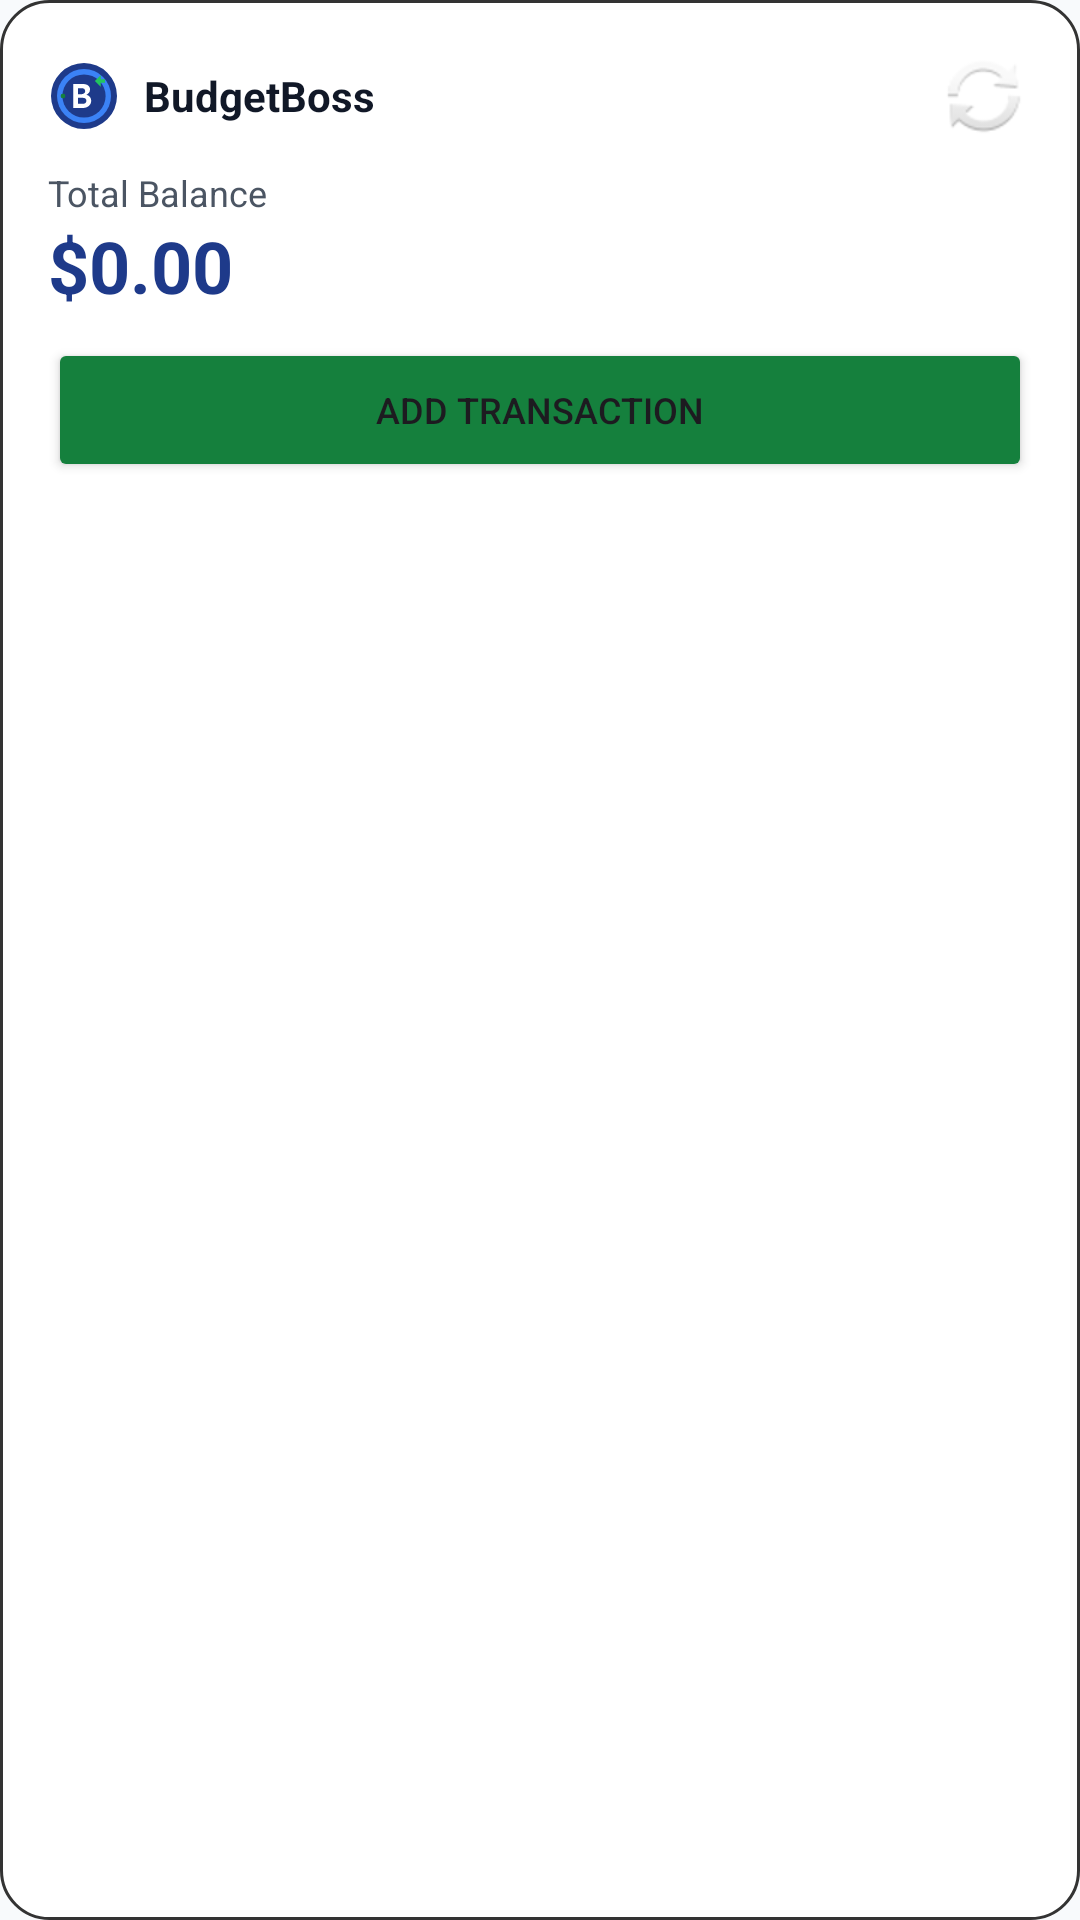

Write the Android layout XML for this screen, with the resource values it uses.
<!-- AndroidManifest.xml: application theme Theme.BudgetBoss -->
<!-- res/layout/widget_budget.xml -->
<?xml version="1.0" encoding="utf-8"?>
<LinearLayout xmlns:android="http://schemas.android.com/apk/res/android"
    android:layout_width="match_parent"
    android:layout_height="match_parent"
    android:background="@drawable/widget_background"
    android:orientation="vertical"
    android:padding="16dp"
    android:theme="@style/Theme.BudgetBoss">

    <LinearLayout
        android:layout_width="match_parent"
        android:layout_height="wrap_content"
        android:gravity="center_vertical"
        android:orientation="horizontal">

        <ImageView
            android:layout_width="24dp"
            android:layout_height="24dp"
            android:src="@drawable/ic_logo" 
            android:contentDescription="@null"
            xmlns:app="http://schemas.android.com/apk/res-auto"/>
            
        <TextView
            android:layout_width="0dp"
            android:layout_height="wrap_content"
            android:layout_weight="1"
            android:layout_marginStart="8dp"
            android:text="@string/app_name"
            android:textStyle="bold"
            android:textColor="@color/textColorPrimary" />
            
        <ImageButton
            android:id="@+id/btnWidgetRefresh"
            android:layout_width="wrap_content"
            android:layout_height="wrap_content"
            android:background="?attr/selectableItemBackgroundBorderless"
            android:src="@android:drawable/ic_popup_sync"
            android:contentDescription="Refresh" />
    </LinearLayout>

    <TextView
        android:layout_width="wrap_content"
        android:layout_height="wrap_content"
        android:layout_marginTop="8dp"
        android:text="Total Balance"
        android:textColor="@color/textColorSecondary"
        android:textSize="12sp" />

    <TextView
        android:id="@+id/tvWidgetBalance"
        android:layout_width="wrap_content"
        android:layout_height="wrap_content"
        android:text="$0.00"
        android:textColor="@color/colorPrimary"
        android:textSize="24sp"
        android:textStyle="bold" />

    <Button
        android:id="@+id/btnWidgetAdd"
        android:layout_width="match_parent"
        android:layout_height="wrap_content"
        android:layout_marginTop="8dp"
        android:text="Add Transaction"
        android:textSize="12sp"
        android:backgroundTint="@color/colorSecondary"/>
        
</LinearLayout>
<!-- resources referenced by this layout -->
<resources>
  <color name="colorPrimary">@color/blue_primary</color>
  <color name="colorSecondary">@color/green_secondary</color>
  <color name="textColorPrimary">#111827</color>
  <color name="textColorSecondary">#4B5563</color>
  <string name="app_name">BudgetBoss</string>
  <style name="Theme.BudgetBoss" parent="Base.Theme.BudgetBoss" />
  <color name="blue_primary">#1E3A8A</color>
  <color name="green_secondary">#15803D</color>
  <color name="colorSurface">#FFFFFF</color>
  <color name="colorOnPrimary">#FFFFFF</color>
  <color name="colorSurfaceLight">#F1F5F9</color>
  <color name="colorOnSurface">@color/textColorPrimary</color>
  <color name="colorOnSecondary">#FFFFFF</color>
  <color name="colorSecondaryVariant">@color/green_dark</color>
  <color name="colorAccent">@color/red_accent</color>
  <color name="colorError">@color/red_accent</color>
  <color name="colorBackground">#F8FAFC</color>
  <color name="colorOnBackground">@color/textColorPrimary</color>
  <style name="TextAppearance.BudgetBoss.DisplaySmall" parent="TextAppearance.Material3.DisplaySmall">
          <item name="android:fontFamily">sans-serif</item>
          <item name="android:textColor">?attr/colorOnSurface</item>
      </style>
  <style name="TextAppearance.BudgetBoss.TitleLarge" parent="TextAppearance.Material3.TitleLarge">
          <item name="android:fontFamily">sans-serif</item>
          <item name="android:textColor">?attr/colorOnSurface</item>
      </style>
  <style name="TextAppearance.BudgetBoss.TitleMedium" parent="TextAppearance.Material3.TitleMedium">
          <item name="android:fontFamily">sans-serif</item>
          <item name="android:textColor">?attr/colorOnSurface</item>
      </style>
  <style name="TextAppearance.BudgetBoss.TitleSmall" parent="TextAppearance.Material3.TitleSmall">
          <item name="android:fontFamily">sans-serif</item>
          <item name="android:textColor">?attr/colorOnSurface</item>
      </style>
  <style name="TextAppearance.BudgetBoss.BodyLarge" parent="TextAppearance.Material3.BodyLarge">
          <item name="android:fontFamily">sans-serif</item>
          <item name="android:textColor">?attr/colorOnSurface</item>
      </style>
  <style name="TextAppearance.BudgetBoss.BodyMedium" parent="TextAppearance.Material3.BodyMedium">
          <item name="android:fontFamily">sans-serif</item>
          <item name="android:textColor">?attr/colorOnSurface</item>
      </style>
  <style name="TextAppearance.BudgetBoss.BodySmall" parent="TextAppearance.Material3.BodySmall">
          <item name="android:fontFamily">sans-serif</item>
          <item name="android:textColor">?attr/colorOnSurface</item>
      </style>
  <style name="TextAppearance.BudgetBoss.LabelLarge" parent="TextAppearance.Material3.LabelLarge">
          <item name="android:fontFamily">sans-serif</item>
          <item name="android:textColor">?attr/colorOnSurface</item>
      </style>
  <style name="TextAppearance.BudgetBoss.LabelMedium" parent="TextAppearance.Material3.LabelMedium">
          <item name="android:fontFamily">sans-serif</item>
          <item name="android:textColor">?attr/colorOnSurface</item>
      </style>
  <style name="TextAppearance.BudgetBoss.LabelSmall" parent="TextAppearance.Material3.LabelSmall">
          <item name="android:fontFamily">sans-serif</item>
          <item name="android:textColor">?attr/colorOnSurface</item>
      </style>
  <style name="ShapeAppearance.BudgetBoss.Corner.ExtraSmall" parent="ShapeAppearance.Material3.Corner.ExtraSmall" />
  <style name="ShapeAppearance.BudgetBoss.Corner.Small" parent="ShapeAppearance.Material3.Corner.Small" />
  <style name="ShapeAppearance.BudgetBoss.Corner.Medium" parent="ShapeAppearance.Material3.Corner.Medium" />
  <style name="ShapeAppearance.BudgetBoss.Corner.Large" parent="ShapeAppearance.Material3.Corner.Large" />
  <style name="ShapeAppearance.BudgetBoss.Corner.ExtraLarge" parent="ShapeAppearance.Material3.Corner.ExtraLarge" />
  <color name="green_dark">#14532D</color>
  <color name="red_accent">#B91C1C</color>
</resources>
